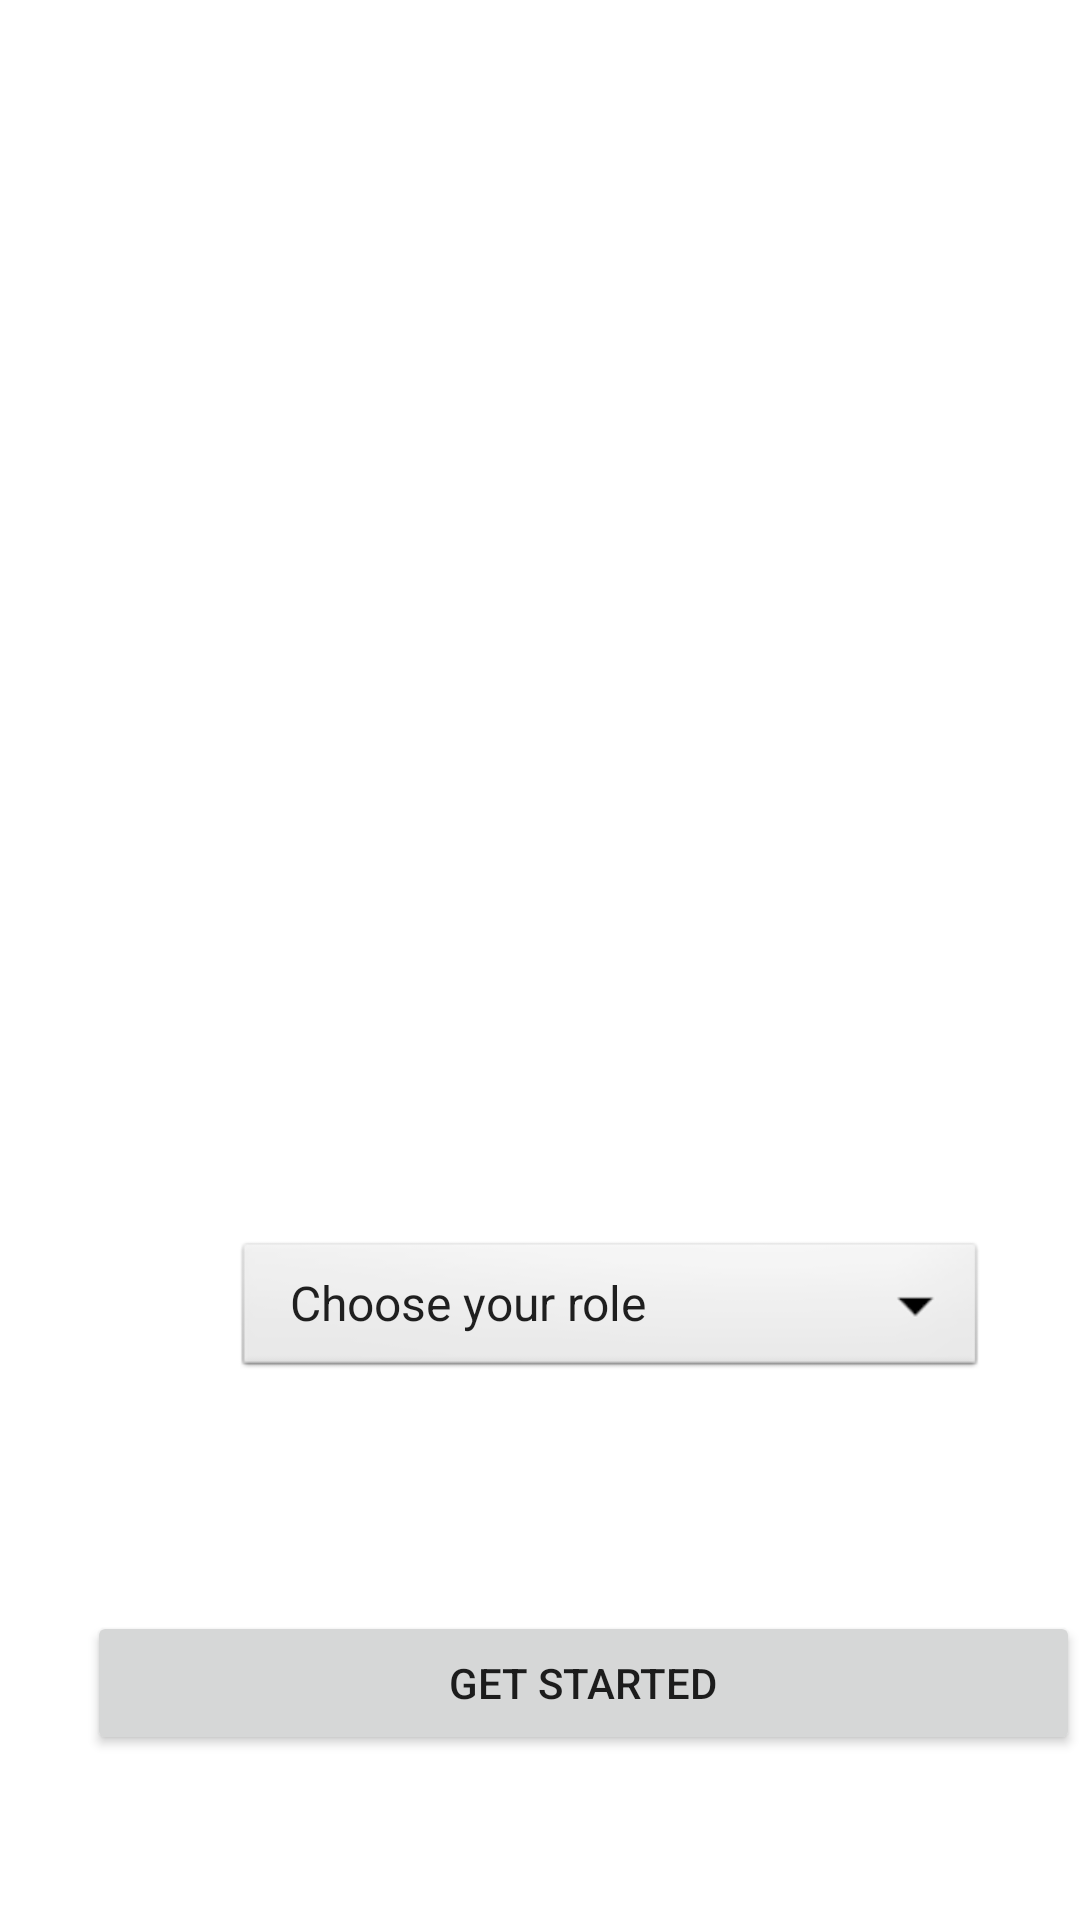

This screen was rendered from an Android layout file. Write that file and the resources it references.
<!-- AndroidManifest.xml: application theme Theme.OnlineClassroom -->
<!-- res/layout/activity_desig.xml -->
<?xml version="1.0" encoding="utf-8"?>
<RelativeLayout xmlns:android="http://schemas.android.com/apk/res/android"
    xmlns:tools="http://schemas.android.com/tools"
    android:layout_width="match_parent"
    android:layout_height="match_parent">

    <ImageView
        android:id="@+id/imageView2"
        android:layout_width="244dp"
        android:layout_height="301dp"
        android:layout_alignParentStart="true"
        android:layout_alignParentTop="true"
        android:layout_centerHorizontal="true"
        android:layout_marginStart="82dp"
        android:layout_marginTop="35dp"
        android:contentDescription="@string/todo"
        tools:ignore="ContentDescription"
        tools:srcCompat="@tools:sample/backgrounds/scenic" />

    <Spinner
        android:id="@+id/designation_spinner"
        android:layout_width="251dp"
        android:layout_height="wrap_content"
        android:layout_alignParentStart="true"
        android:layout_alignParentBottom="true"
        android:layout_centerHorizontal="true"
        android:layout_marginStart="78dp"
        android:layout_marginBottom="179dp"
        android:background="@android:drawable/btn_dropdown"
        android:entries="@array/designations"
        android:spinnerMode="dropdown" />

    <Button
        android:id="@+id/btnContinue"
        android:layout_width="352dp"
        android:layout_height="wrap_content"
        android:layout_alignParentStart="true"
        android:layout_alignParentBottom="true"
        android:layout_centerHorizontal="true"
        android:layout_marginStart="29dp"
        android:layout_marginBottom="55dp"
        android:text="@string/get_started" />

</RelativeLayout>
<!-- resources referenced by this layout -->
<resources>
  <string-array name="designations">
          <item>Choose your role</item>
          <item>Teacher</item>
          <item>Student</item>
      </string-array>
  <string name="get_started">Get started</string>
  <string name="todo">TODO</string>
  <style name="Theme.OnlineClassroom" parent="Theme.MaterialComponents.DayNight.DarkActionBar">
          
          <item name="colorPrimary">@color/purple_500</item>
          <item name="colorPrimaryVariant">@color/purple_700</item>
          <item name="colorOnPrimary">@color/white</item>
          
          <item name="colorSecondary">@color/teal_200</item>
          <item name="colorSecondaryVariant">@color/teal_700</item>
          <item name="colorOnSecondary">@color/black</item>
          
          <item name="android:statusBarColor" tools:targetApi="l">?attr/colorPrimaryVariant</item>
          
      </style>
  <!-- not gathered from this repository: default colours our renderer supplied (Android Studio template values) -->
  <color name="purple_500">#FF6200EE</color>
  <color name="purple_700">#FF3700B3</color>
  <color name="teal_200">#FF03DAC5</color>
  <color name="teal_700">#FF018786</color>
  <color name="black">#FF000000</color>
  <color name="white">#FFFFFFFF</color>
</resources>
